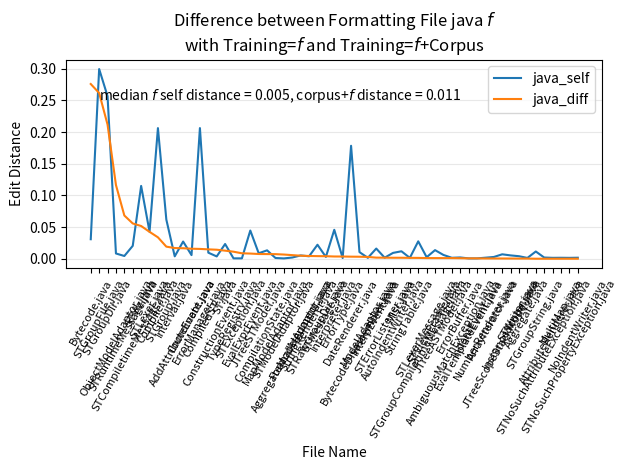

Source code (Python): (Note: this script raises an exception after producing the figure.)
#
# AUTO-GENERATED FILE. DO NOT EDIT
# CodeBuff 1.4.14 'Sat May 14 15:56:29 PDT 2016'
#
import matplotlib.pyplot as plt
import numpy as np

fig = plt.figure()
ax = plt.subplot(111)
labels = ["AttributeRenderer.java", "AutoIndentWriter.java", "Bytecode.java", "BytecodeDisassembler.java", "CompilationState.java", "CompiledST.java", "Compiler.java", "FormalArgument.java", "STException.java", "STLexer.java", "StringTable.java", "DateRenderer.java", "AddAttributeEvent.java", "ConstructionEvent.java", "EvalExprEvent.java", "EvalTemplateEvent.java", "IndentEvent.java", "InterpEvent.java", "JTreeASTModel.java", "JTreeScopeStackModel.java", "JTreeSTModel.java", "STViewFrame.java", "STViz.java", "InstanceScope.java", "Interpreter.java", "Aggregate.java", "AggregateModelAdaptor.java", "AmbiguousMatchException.java", "ArrayIterator.java", "Coordinate.java", "ErrorBuffer.java", "ErrorManager.java", "ErrorType.java", "Interval.java", "MapModelAdaptor.java", "Misc.java", "MultiMap.java", "ObjectModelAdaptor.java", "STCompiletimeMessage.java", "STGroupCompiletimeMessage.java", "STLexerMessage.java", "STMessage.java", "STModelAdaptor.java", "STNoSuchAttributeException.java", "STNoSuchPropertyException.java", "STRuntimeMessage.java", "TypeRegistry.java", "ModelAdaptor.java", "NoIndentWriter.java", "NumberRenderer.java", "ST.java", "STErrorListener.java", "STGroup.java", "STGroupDir.java", "STGroupFile.java", "STGroupString.java", "STRawGroupDir.java", "StringRenderer.java", "STWriter.java"]
N = len(labels)

featureIndexes = range(0,N)
java_self = [0.0014144272, 0.00921273, 0.030774673, 0.010449494, 0.013233753, 0.009566206, 0.2061341, 0.00518836, 5.7670125E-4, 0.042569626, 0.0013704888, 0.17826189, 0.027120316, 0.0036215482, 0.044477392, 5.5648305E-4, 5.488474E-4, 0.0160451, 0.00597213, 0.0069804904, 0.008637873, 0.013574097, 0.114877656, 0.0052476223, 0.045636185, 0.0012607161, 0.0018912529, 0.0014814815, 0.0027667985, 0.005720229, 0.0019984012, 0.20618945, 0.0010741139, 0.0037695207, 0.0011406844, 0.0117525505, 0.0015166835, 0.008285425, 0.02033643, 0.027459955, 0.0024196336, 0.0028653296, 5.0813006E-4, 0.0018779343, 0.0013805799, 0.0043144776, 5.923293E-4, 0.0014109347, 0.0015923567, 0.0016373311, 0.023233462, 0.0016556291, 0.06180504, 0.2565026, 0.29939926, 0.01141925, 0.022051282, 0.0038582108, 0.003968254]
java_corpus = [0.0014144272, 0.007682151, 0.30651522, 0.013600929, 0.020571278, 0.024351558, 0.17236817, 0.009968283, 0.009153318, 0.085019246, 0.002739726, 0.18152124, 0.043670263, 0.017833259, 0.05263158, 0.0011129661, 0.0010976949, 0.017779706, 0.0069651743, 0.0073463535, 0.016097024, 0.012577833, 0.16652292, 0.0049423394, 0.04210875, 0.001512478, 0.0075650117, 0.0024703557, 0.0023762377, 0.021505376, 0.0028011205, 0.22166277, 0.004549104, 0.020624008, 0.008365019, 0.013274906, 0.0015166835, 0.124659196, 0.076005615, 0.02876757, 0.0034578147, 0.006841505, 0.0071138213, 0.0018796993, 0.0013805799, 0.07252845, 0.01170197, 0.0042357924, 0.0015923567, 0.0012285012, 0.035987005, 0.0033057851, 0.042728722, 0.044760536, 0.03788218, 0.011425463, 0.026153846, 0.008182912, 0.0037066455]
java_diff = np.abs(np.subtract(java_self, java_corpus))

all = zip(java_self, java_corpus, java_diff, labels)
all = sorted(all, key=lambda x : x[2], reverse=True)
java_self, java_corpus, java_diff, labels = zip(*all)

ax.plot(featureIndexes, java_self, label="java_self")
#ax.plot(featureIndexes, java_corpus, label="java_corpus")
ax.plot(featureIndexes, java_diff, label="java_diff")
ax.set_xticklabels(labels, rotation=60, fontsize=8)
plt.xticks(featureIndexes, labels, rotation=60)
ax.yaxis.grid(True, linestyle='-', which='major', color='lightgrey', alpha=0.5)

ax.text(1, .25, 'median $f$ self distance = %5.3f, corpus+$f$ distance = %5.3f' %    (np.median(java_self),np.median(java_corpus)))
ax.set_xlabel("File Name")
ax.set_ylabel("Edit Distance")
ax.set_title("Difference between Formatting File java $f$\nwith Training=$f$ and Training=$f$+Corpus")
plt.legend()
plt.tight_layout()
fig.savefig("images/java_one_file_capture.pdf", format='pdf')
plt.show()
